13-way image classification set "type_data" from GitHub (ChrisJFarr/GoodwillComputerVision); label vocabulary: mens jeans, mens pants, mens shirts, mens shorts, sweats, t-shirts, womens dresses, womens jeans, womens pants, womens shirts, womens shorts, womens skirts, womens sleeveless shirts.

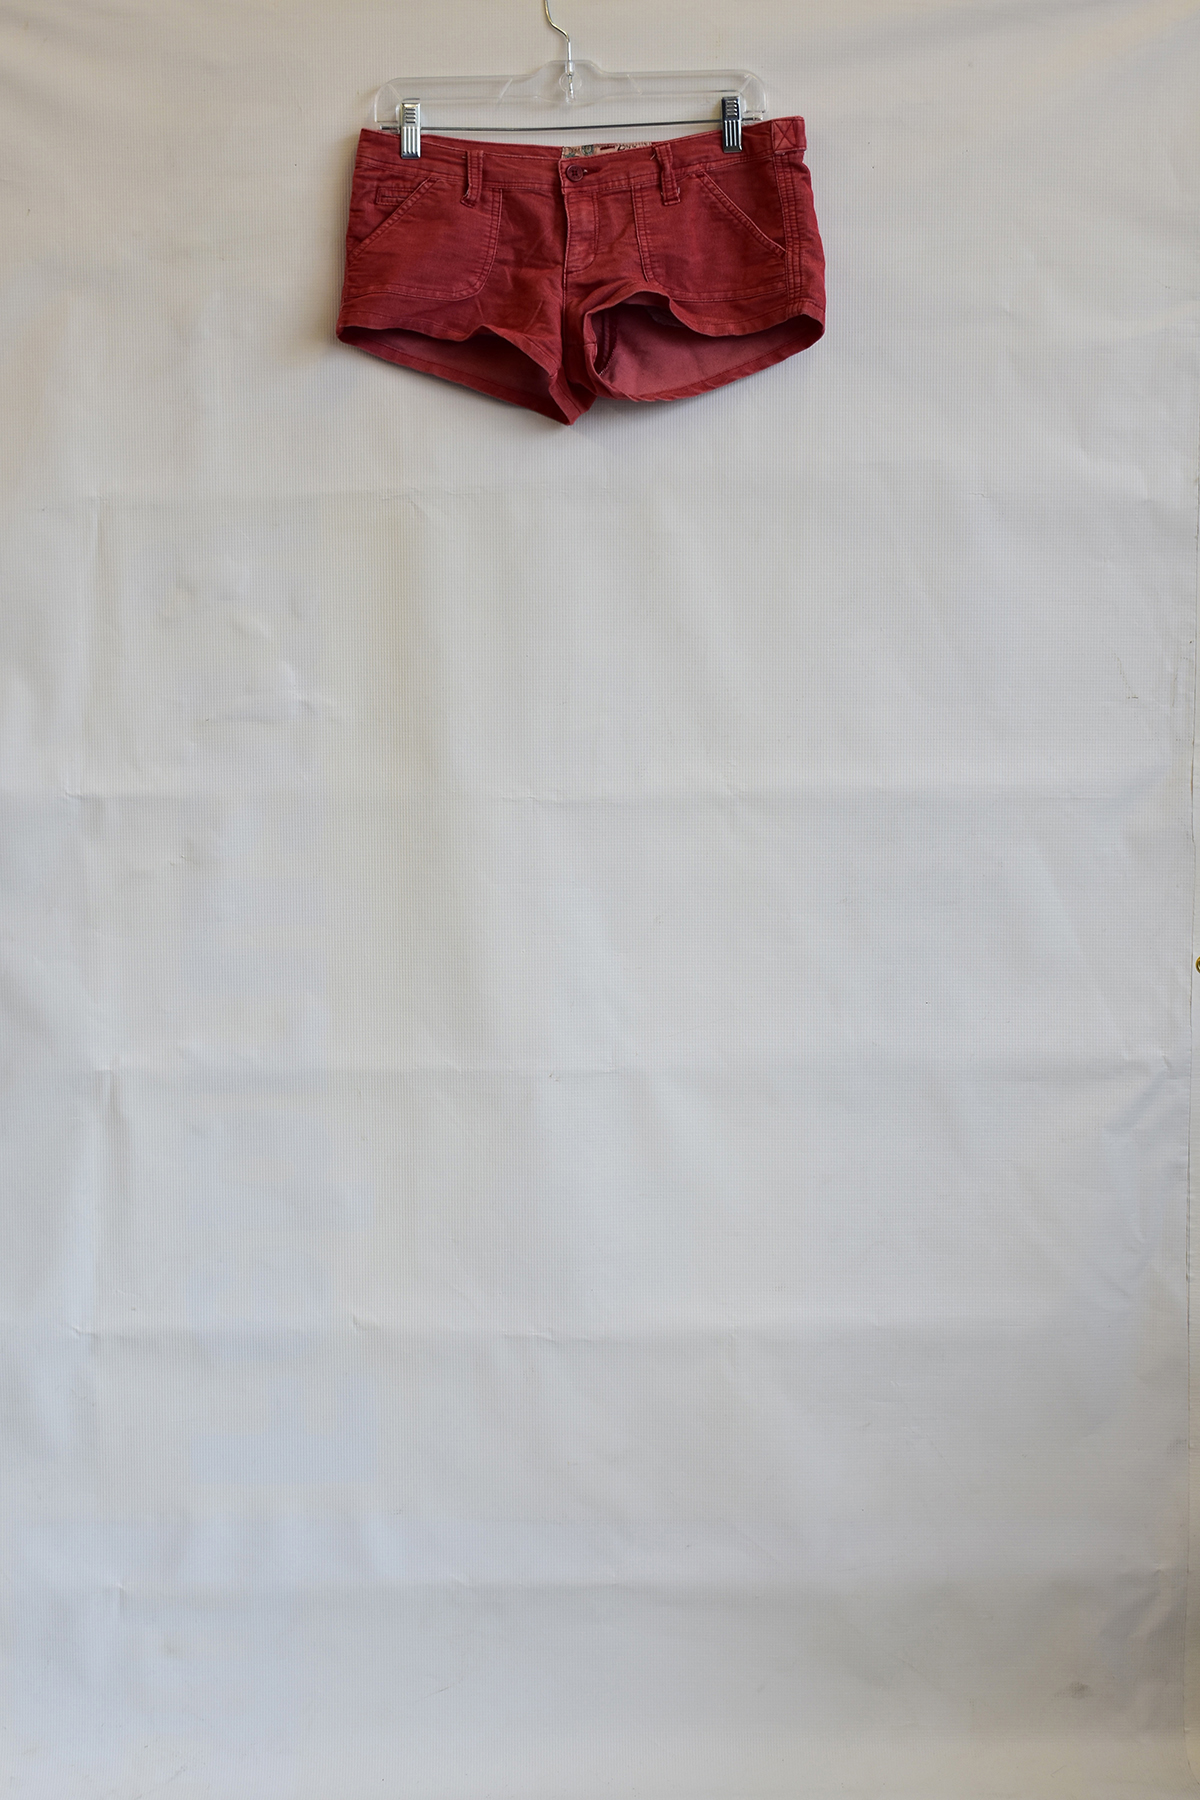
Label: womens shorts

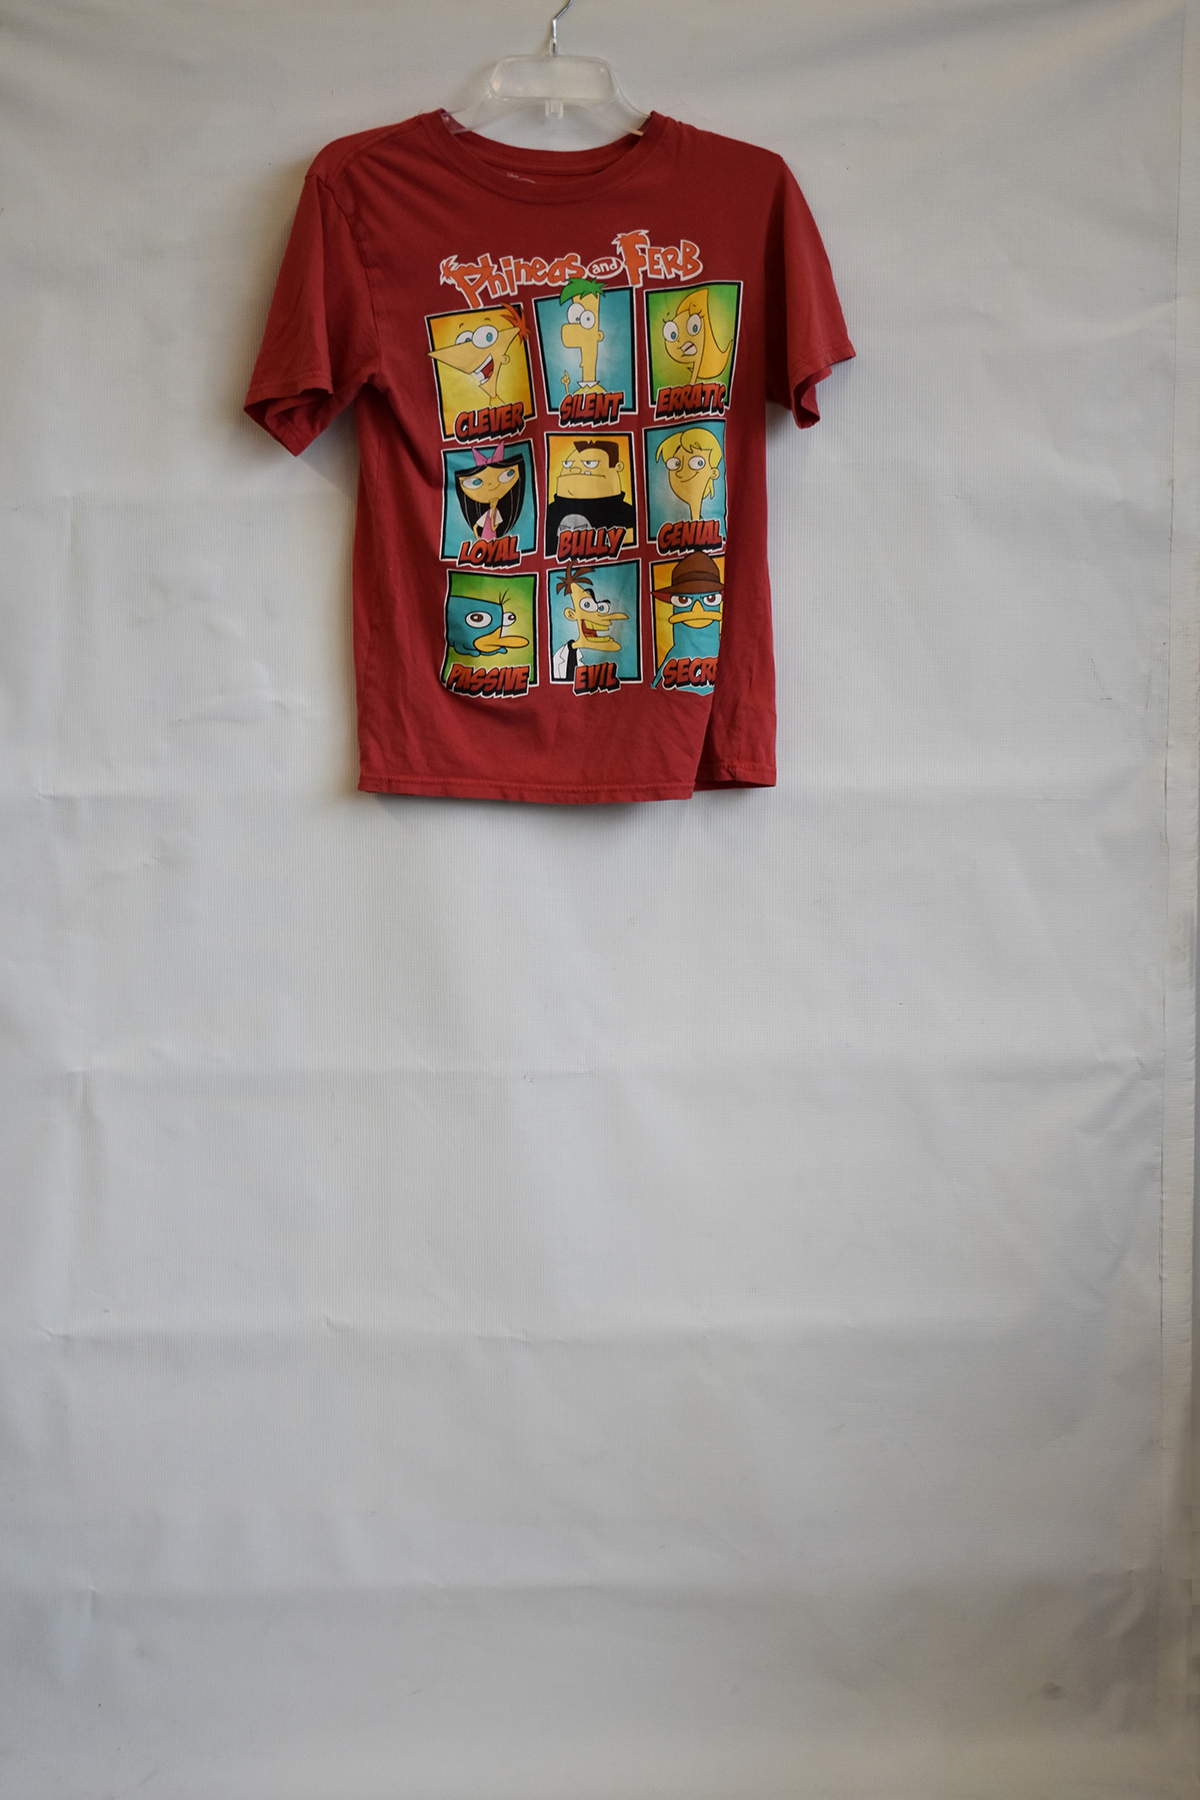
Label: t-shirts

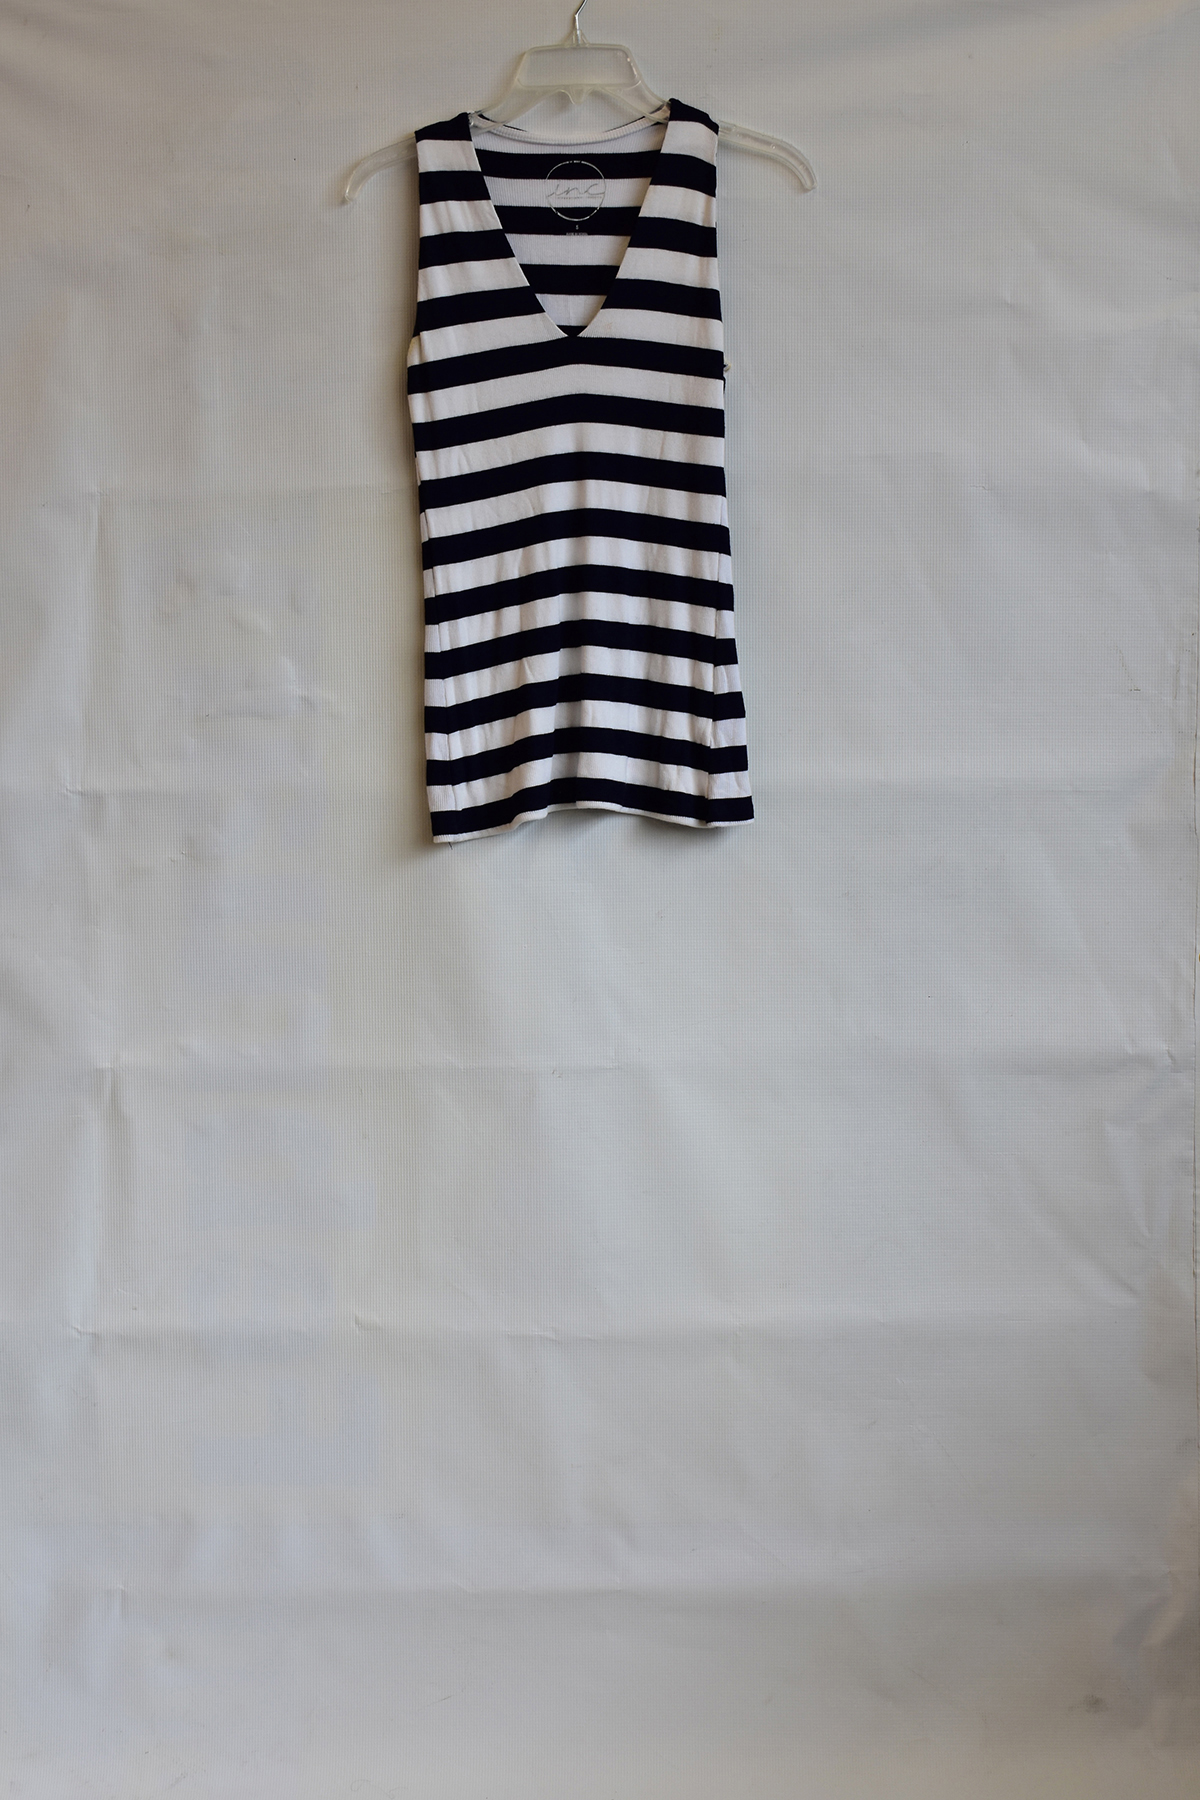
Label: womens sleeveless shirts

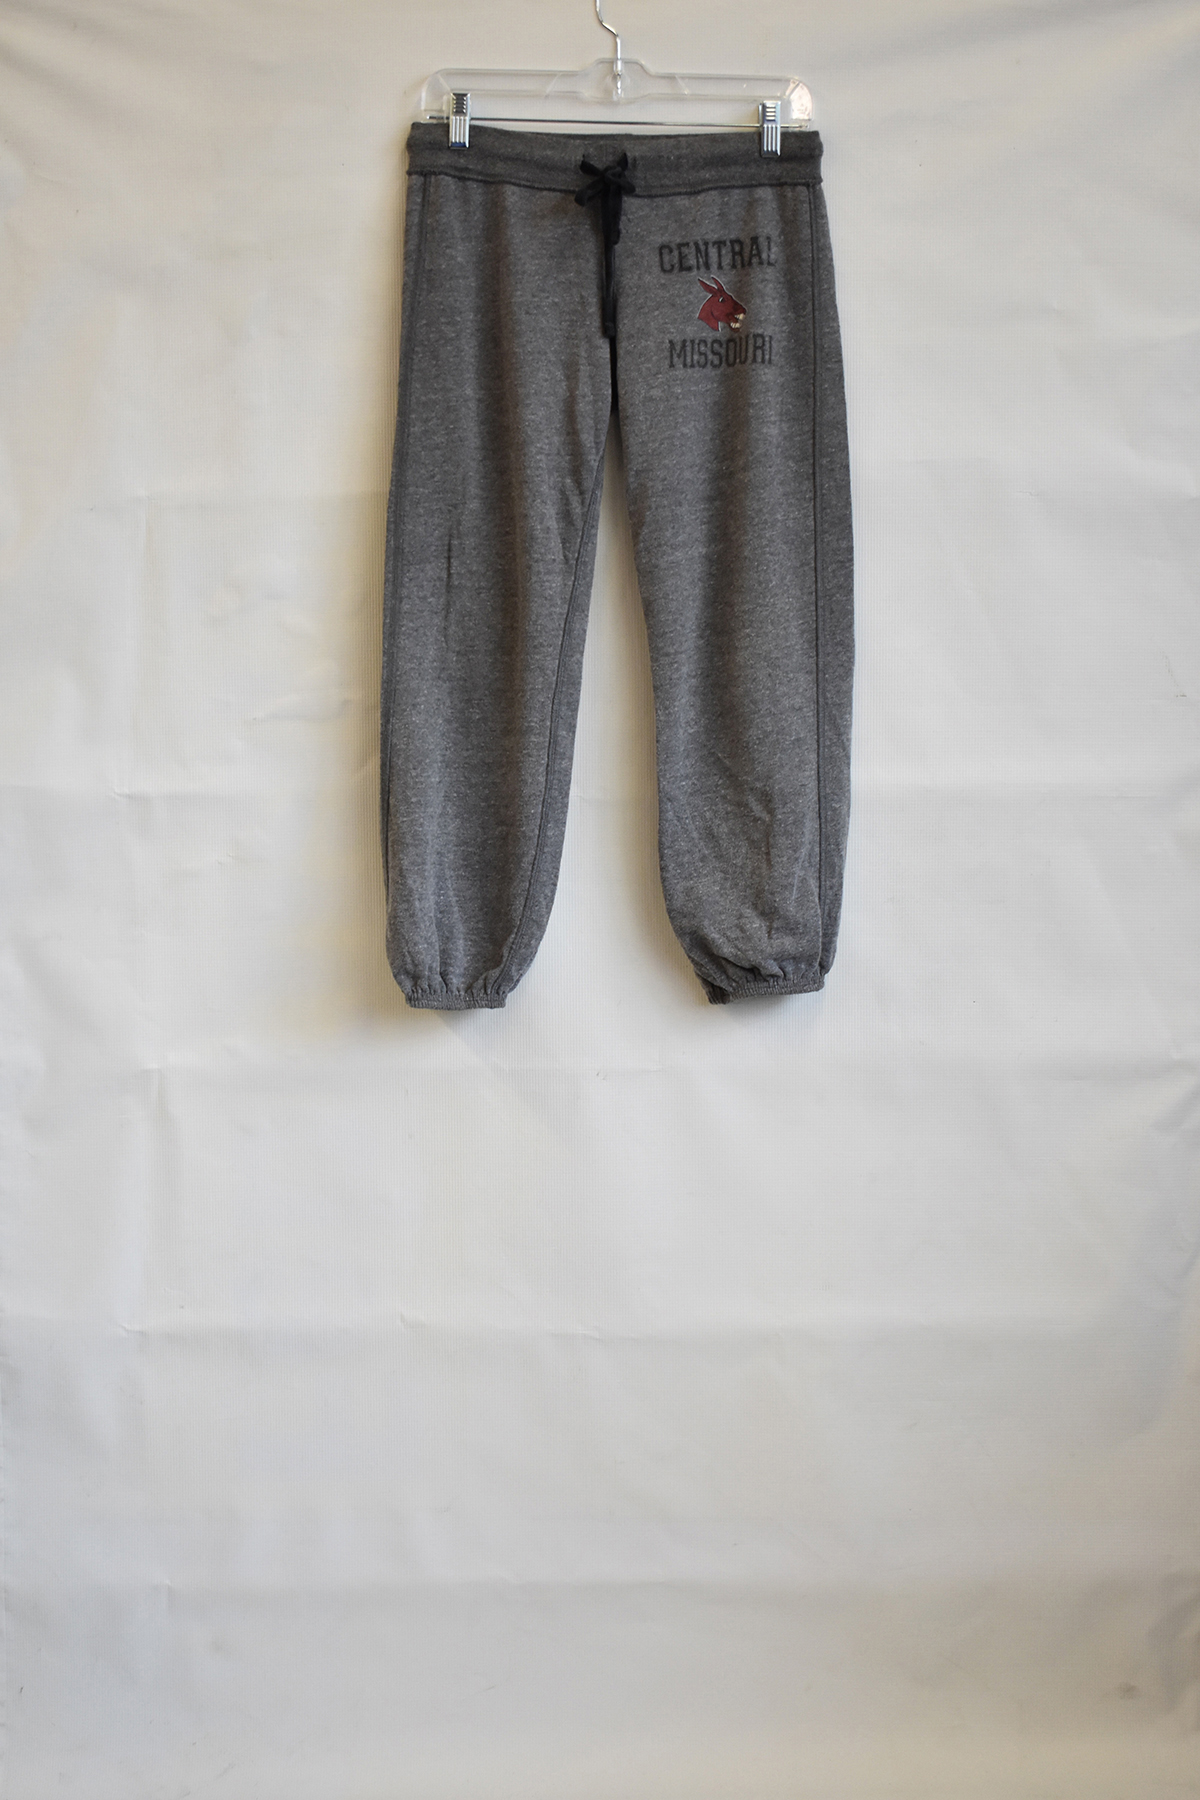
Label: sweats

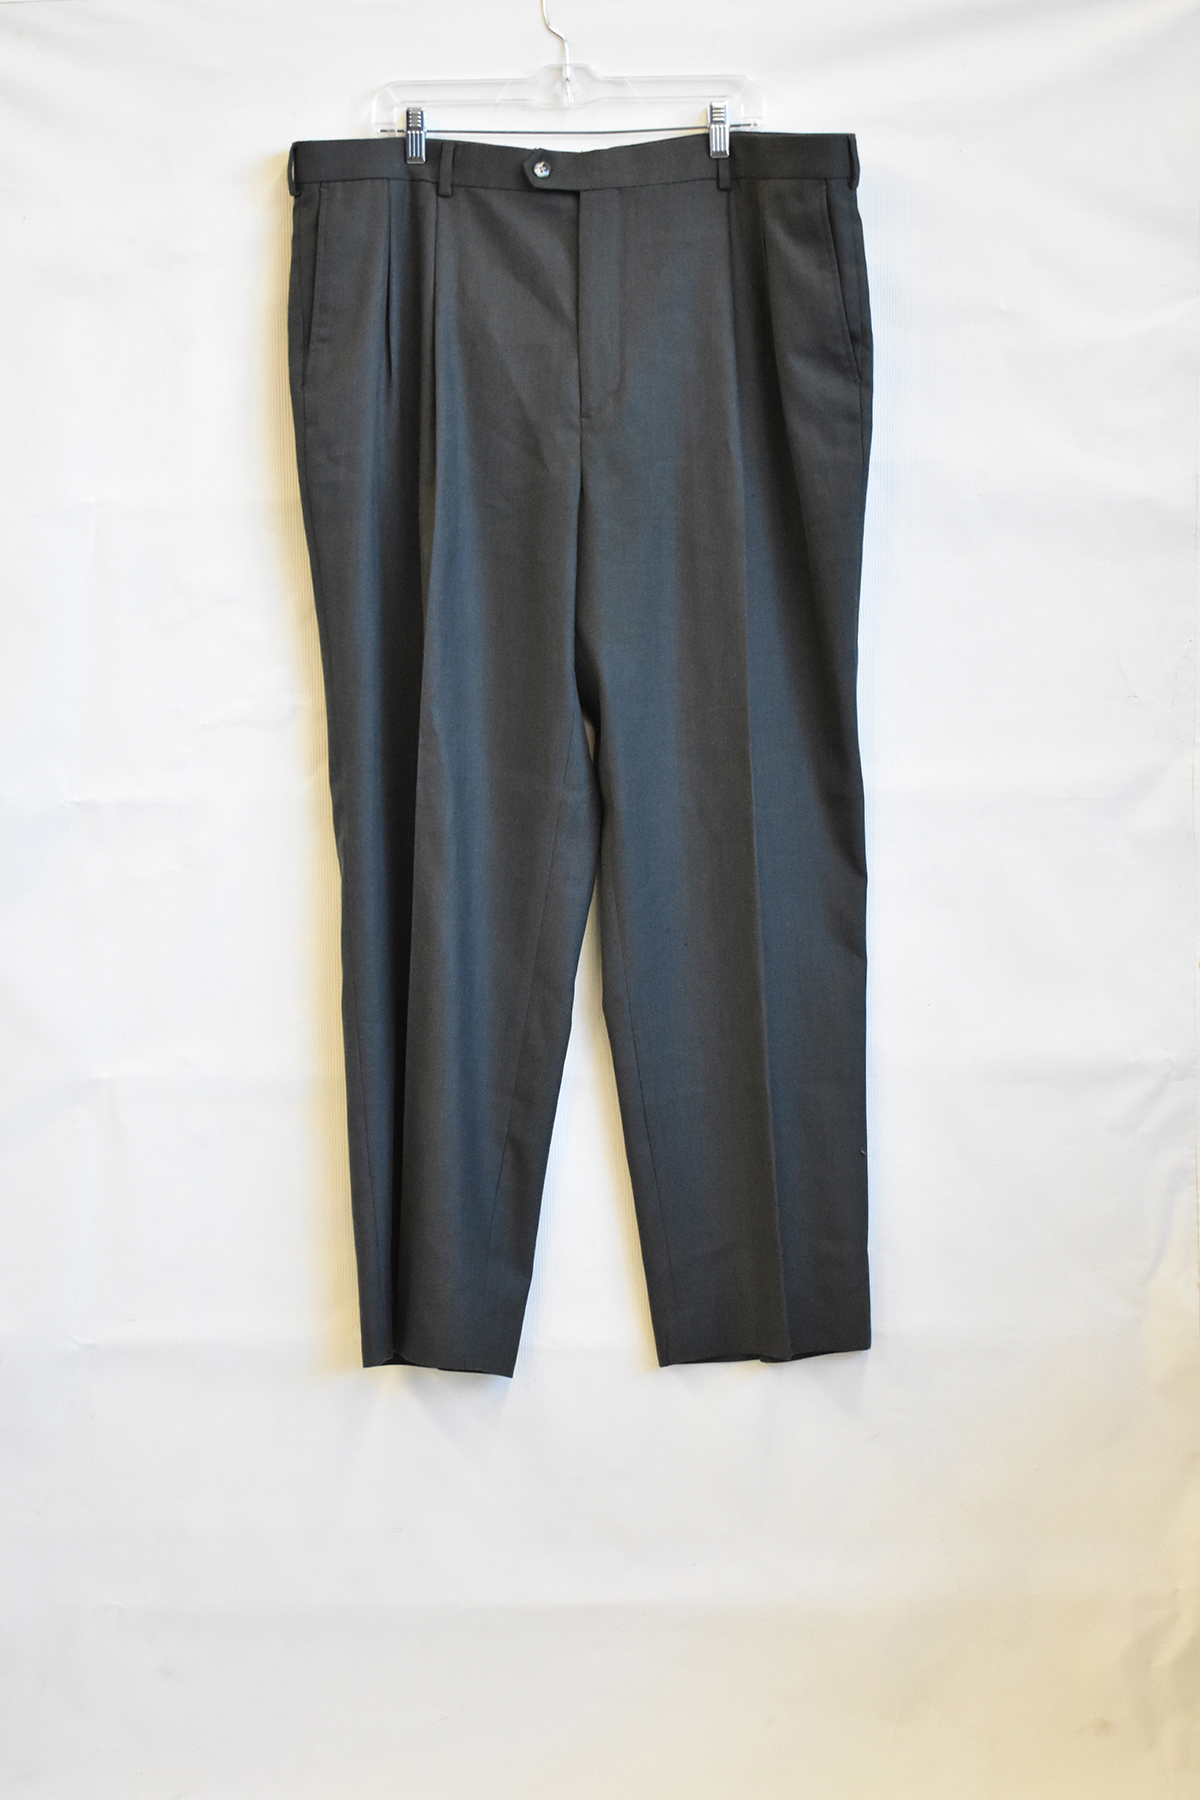
Label: mens pants

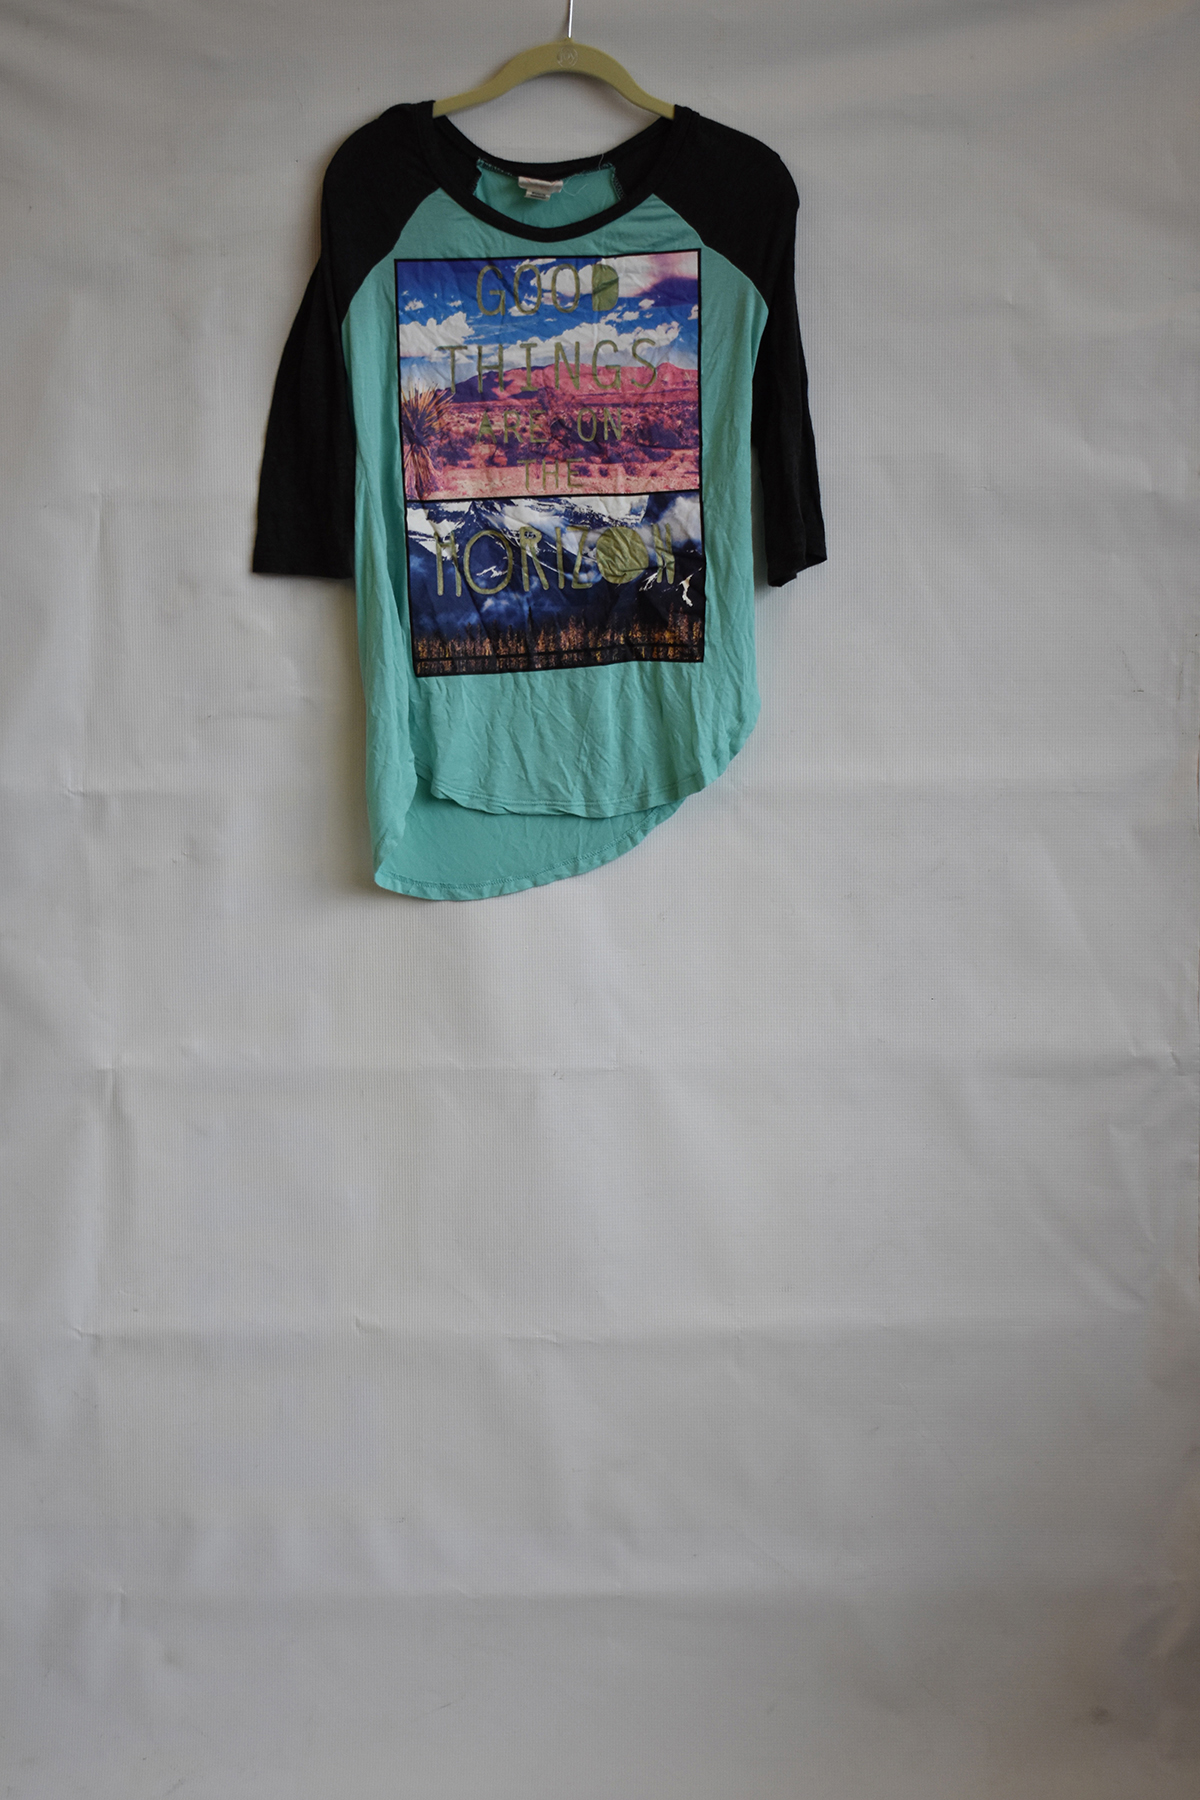
Label: womens shirts
